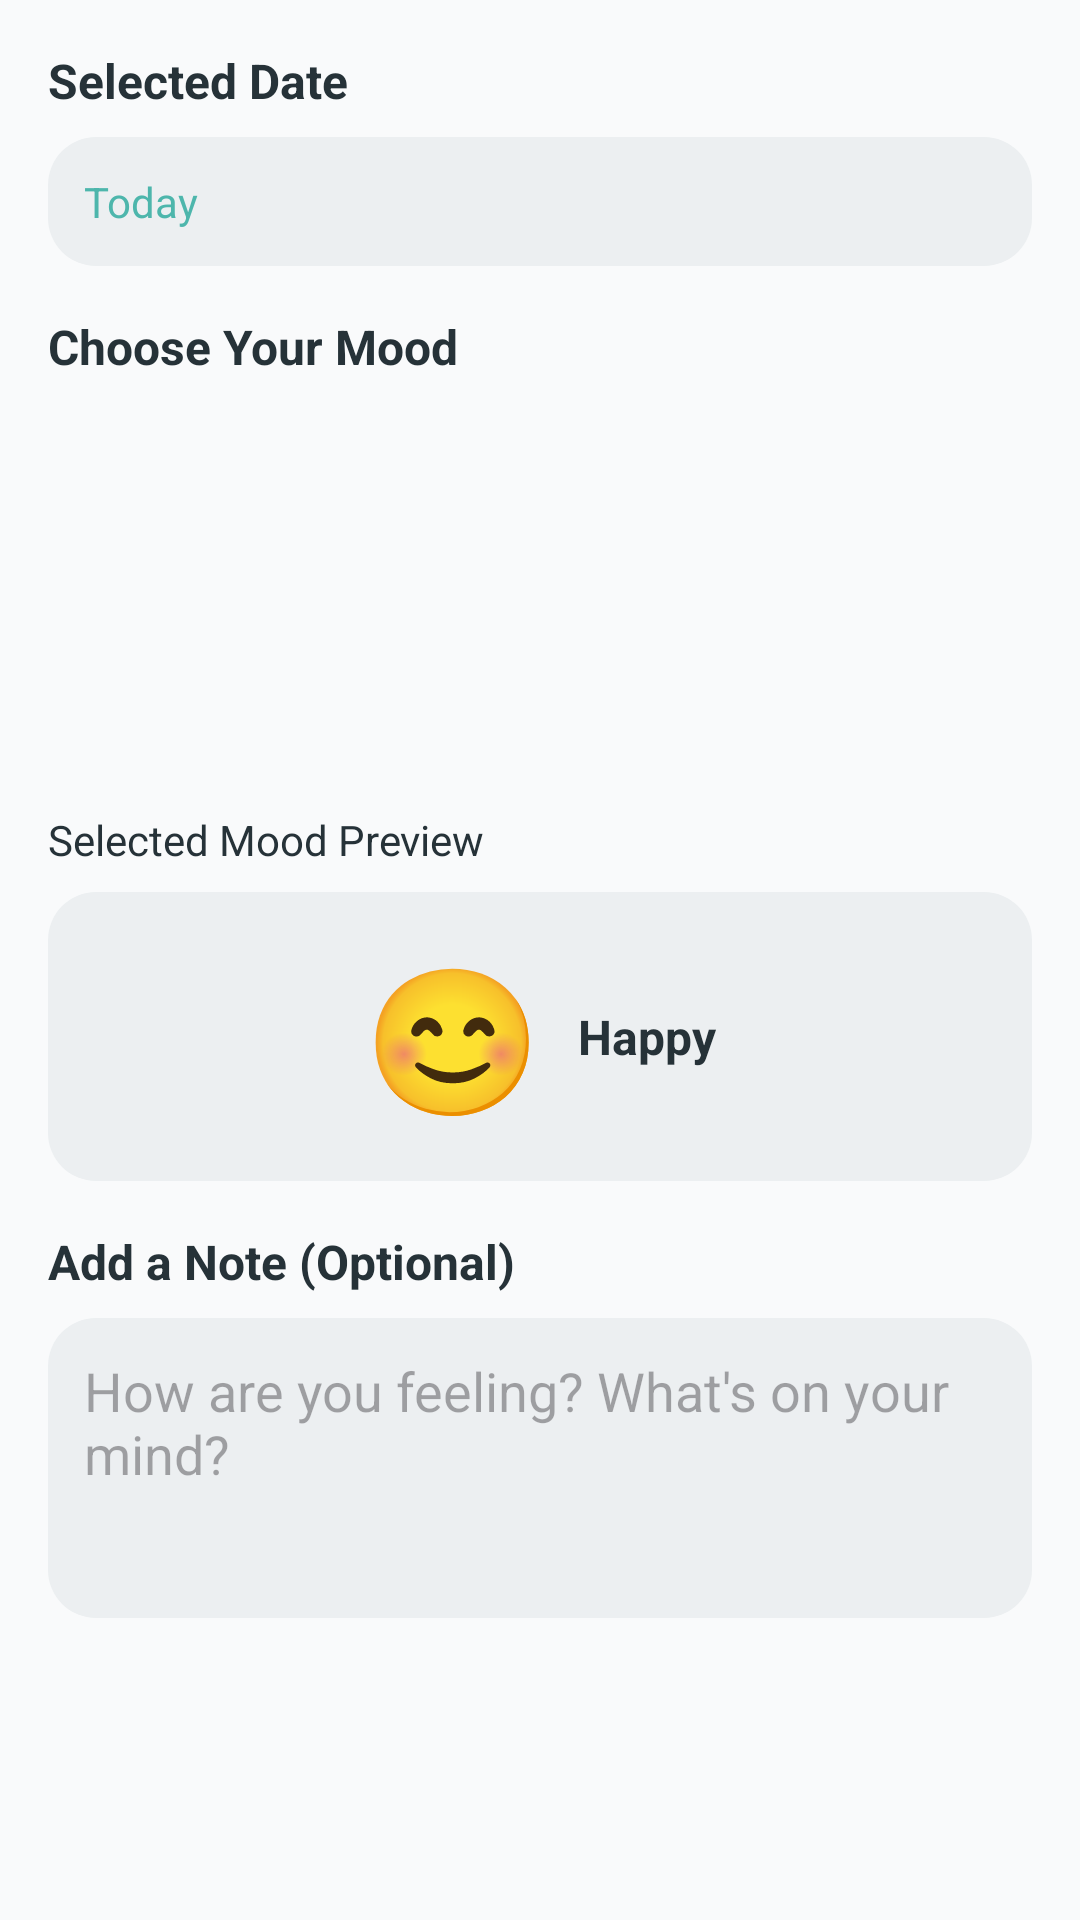

Produce the Android XML layout that renders to this screen, including the resource entries it uses.
<!-- AndroidManifest.xml: application theme Theme.HabitNow -->
<!-- res/layout/dialog_mood_entry.xml -->
<?xml version="1.0" encoding="utf-8"?>
<ScrollView xmlns:android="http://schemas.android.com/apk/res/android"
	android:layout_width="match_parent"
	android:layout_height="wrap_content"
	android:padding="16dp">

	<LinearLayout
		android:layout_width="match_parent"
		android:layout_height="wrap_content"
		android:orientation="vertical">

		<TextView
			android:layout_width="match_parent"
			android:layout_height="wrap_content"
			android:text="Selected Date"
			android:textColor="@color/dark_text"
			android:textSize="16sp"
			android:textStyle="bold"
			android:layout_marginBottom="8dp" />

		<TextView
			android:id="@+id/text_selected_date"
			android:layout_width="match_parent"
			android:layout_height="wrap_content"
			android:text="Today"
			android:textColor="@color/teal_primary"
			android:textSize="14sp"
			android:layout_marginBottom="16dp"
			android:background="@drawable/bg_card"
			android:padding="12dp" />

		<TextView
			android:layout_width="match_parent"
			android:layout_height="wrap_content"
			android:text="Choose Your Mood"
			android:textColor="@color/dark_text"
			android:textSize="16sp"
			android:textStyle="bold"
			android:layout_marginBottom="8dp" />

		<androidx.recyclerview.widget.RecyclerView
			android:id="@+id/recycler_emojis"
			android:layout_width="match_parent"
			android:layout_height="120dp"
			android:layout_marginBottom="16dp" />

		<TextView
			android:layout_width="match_parent"
			android:layout_height="wrap_content"
			android:text="Selected Mood Preview"
			android:textColor="@color/dark_text"
			android:textSize="14sp"
			android:layout_marginBottom="8dp" />

		<LinearLayout
			android:layout_width="match_parent"
			android:layout_height="wrap_content"
			android:gravity="center"
			android:background="@drawable/bg_card"
			android:padding="16dp"
			android:orientation="horizontal"
			android:layout_marginBottom="16dp">

			<TextView
				android:id="@+id/text_selected_emoji"
				android:layout_width="wrap_content"
				android:layout_height="wrap_content"
				android:text="😊"
				android:textSize="48sp"
				android:layout_marginEnd="12dp" />

			<TextView
				android:id="@+id/text_emoji_name"
				android:layout_width="wrap_content"
				android:layout_height="wrap_content"
				android:text="Happy"
				android:textColor="@color/dark_text"
				android:textSize="16sp"
				android:textStyle="bold" />

		</LinearLayout>

		<TextView
			android:layout_width="match_parent"
			android:layout_height="wrap_content"
			android:text="Add a Note (Optional)"
			android:textColor="@color/dark_text"
			android:textSize="16sp"
			android:textStyle="bold"
			android:layout_marginBottom="8dp" />

		<EditText
			android:id="@+id/input_note"
			android:layout_width="match_parent"
			android:layout_height="100dp"
			android:hint="How are you feeling? What's on your mind?"
			android:inputType="textMultiLine|textCapSentences"
			android:gravity="top"
			android:padding="12dp"
			android:background="@drawable/bg_card" />

	</LinearLayout>

</ScrollView>
<!-- resources referenced by this layout -->
<resources>
  <color name="dark_text">#263238</color>
  <color name="teal_primary">#4DB6AC</color>
  <!-- drawable bg_card (drawable) -->
  <?xml version="1.0" encoding="utf-8"?>
  <shape xmlns:android="http://schemas.android.com/apk/res/android"
  	android:shape="rectangle">
  	<solid android:color="@color/light_gray_bg" />
  	<corners android:radius="16dp" />
  	<padding android:left="16dp" android:top="16dp" android:right="16dp" android:bottom="16dp" />
  </shape>
  <style name="Theme.HabitNow" parent="Base.Theme.HabitNow" />
  <color name="light_gray_bg">#ECEFF1</color>
  <style name="Base.Theme.HabitNow" parent="Theme.Material3.DayNight.NoActionBar">
          
          <item name="colorPrimary">@color/teal_primary</item>
          <item name="colorSecondary">@color/soft_orange_secondary</item>
          <item name="colorTertiary">@color/sky_blue_accent</item>
          <item name="android:colorBackground">@color/off_white_bg</item>
          <item name="android:textColor">@color/dark_text</item>
      </style>
  <color name="soft_orange_secondary">#FFB74D</color>
  <color name="sky_blue_accent">#64B5F6</color>
  <color name="off_white_bg">#F9FAFB</color>
</resources>
